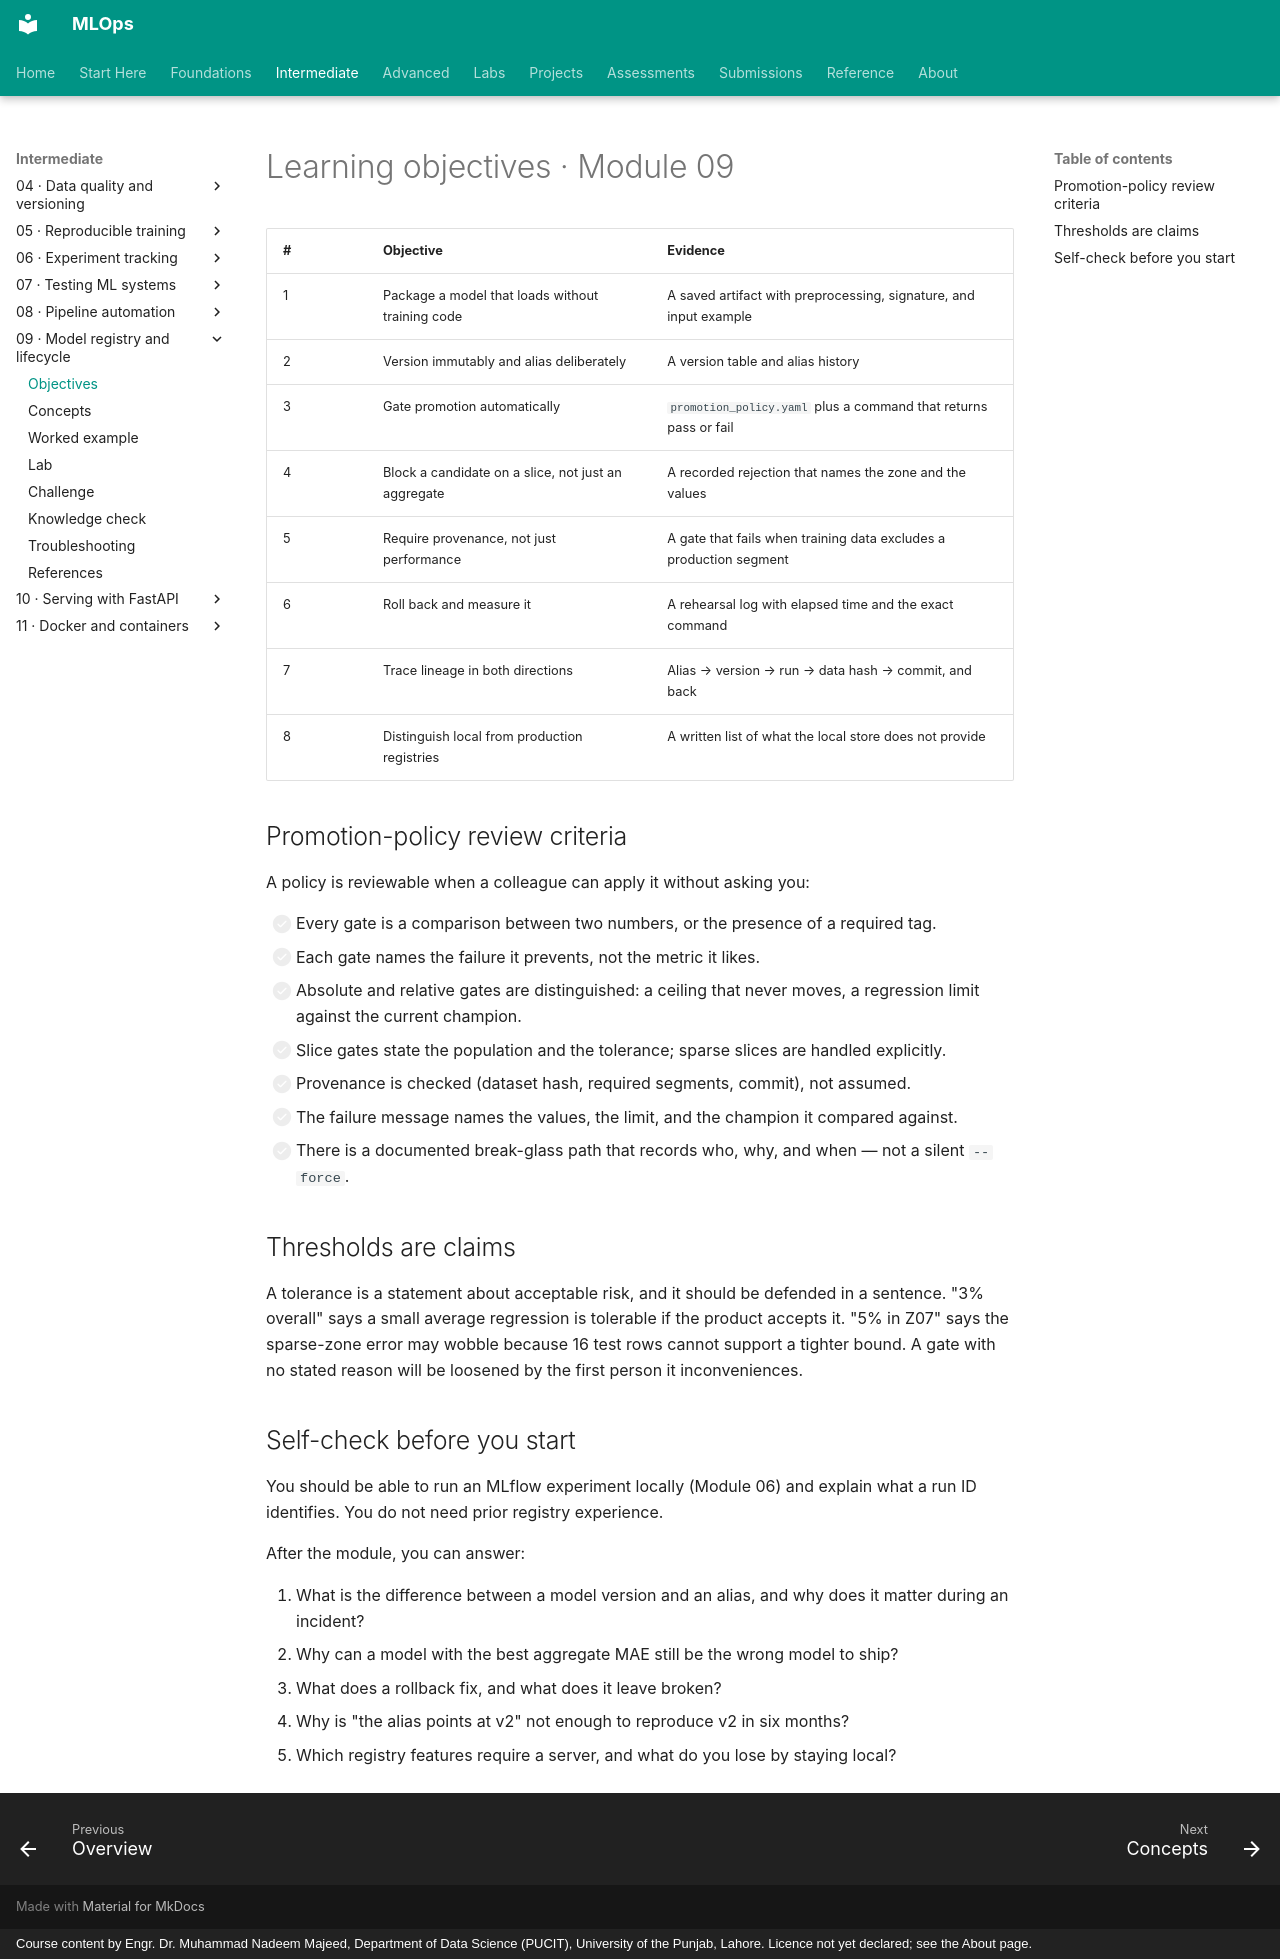

repository: nadeem-majeedch/MLOps · page: modules/09-model-registry/learning-objectives/index.html · generator: mkdocs · copyright: Course content by Engr. Dr. Muhammad Nadeem Majeed, Department of Data Science (PUCIT), University of the Punjab, Lahore. Licence not yet declared; see the About page.

# Learning objectives · Module 09

| # | Objective | Evidence |
|---|---|---|
| 1 | Package a model that loads without training code | A saved artifact with preprocessing, signature, and input example |
| 2 | Version immutably and alias deliberately | A version table and alias history |
| 3 | Gate promotion automatically | `promotion_policy.yaml` plus a command that returns pass or fail |
| 4 | Block a candidate on a slice, not just an aggregate | A recorded rejection that names the zone and the values |
| 5 | Require provenance, not just performance | A gate that fails when training data excludes a production segment |
| 6 | Roll back and measure it | A rehearsal log with elapsed time and the exact command |
| 7 | Trace lineage in both directions | Alias → version → run → data hash → commit, and back |
| 8 | Distinguish local from production registries | A written list of what the local store does not provide |

## Promotion-policy review criteria

A policy is reviewable when a colleague can apply it without asking you:

- [ ] Every gate is a comparison between two numbers, or the presence of a required tag.
- [ ] Each gate names the failure it prevents, not the metric it likes.
- [ ] Absolute and relative gates are distinguished: a ceiling that never moves, a regression limit against the current champion.
- [ ] Slice gates state the population and the tolerance; sparse slices are handled explicitly.
- [ ] Provenance is checked (dataset hash, required segments, commit), not assumed.
- [ ] The failure message names the values, the limit, and the champion it compared against.
- [ ] There is a documented break-glass path that records who, why, and when — not a silent `--force`.

## Thresholds are claims

A tolerance is a statement about acceptable risk, and it should be defended in a sentence. "3% overall" says a small average regression is tolerable if the product accepts it. "5% in Z07" says the sparse-zone error may wobble because 16 test rows cannot support a tighter bound. A gate with no stated reason will be loosened by the first person it inconveniences.

## Self-check before you start

You should be able to run an MLflow experiment locally (Module 06) and explain what a run ID identifies. You do not need prior registry experience.

After the module, you can answer:

1. What is the difference between a model version and an alias, and why does it matter during an incident?
2. Why can a model with the best aggregate MAE still be the wrong model to ship?
3. What does a rollback fix, and what does it leave broken?
4. Why is "the alias points at v2" not enough to reproduce v2 in six months?
5. Which registry features require a server, and what do you lose by staying local?
